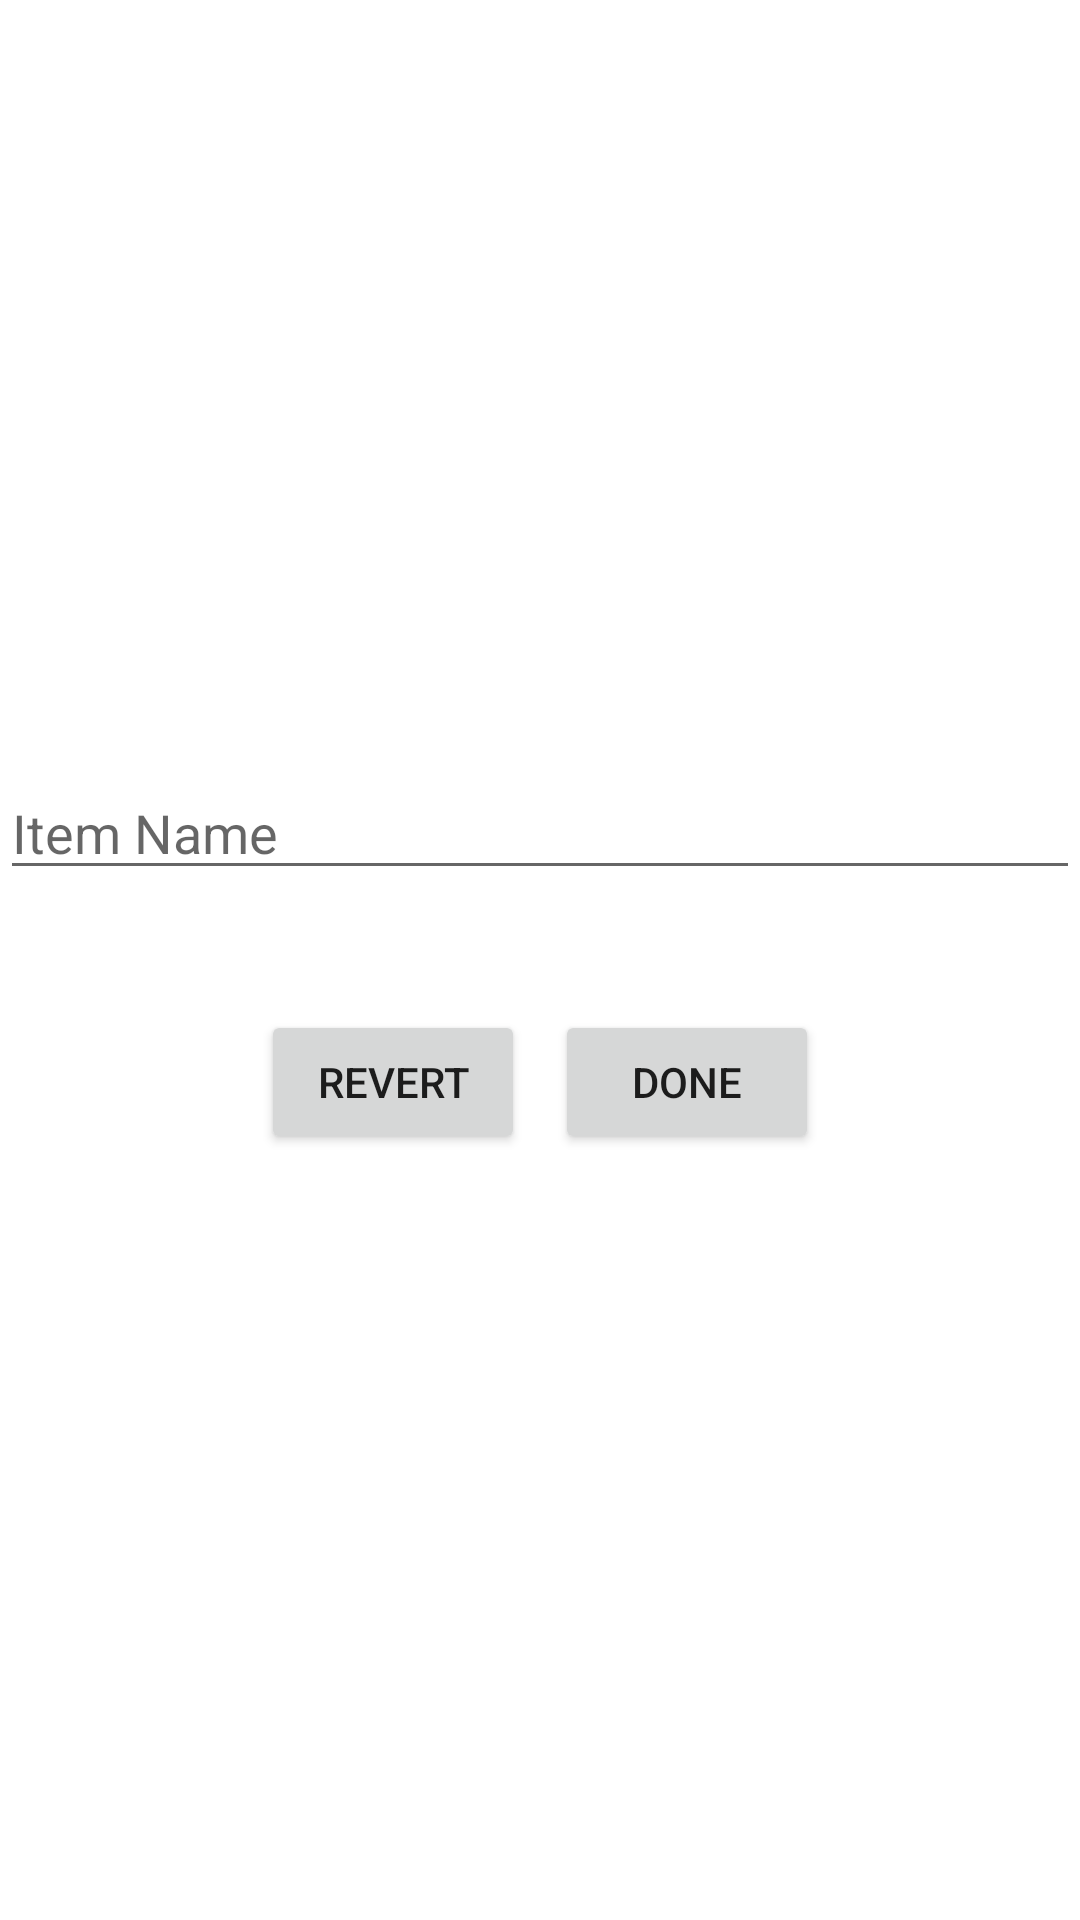

Android layout source for this screen:
<!-- AndroidManifest.xml: application theme AppTheme -->
<!-- res/layout/fragment_edit_list.xml -->
<?xml version="1.0" encoding="utf-8"?>
<LinearLayout xmlns:android="http://schemas.android.com/apk/res/android"
              android:orientation="vertical"
              android:layout_width="match_parent"
              android:layout_height="match_parent"
              android:background="@android:color/white"
              android:gravity="center">

    <EditText
            android:id="@+id/editText"
            android:layout_width="match_parent"
            android:layout_height="wrap_content"
            android:hint="@string/edit_text_list_hint"/>

    <LinearLayout
            android:id="@+id/controlButtonContainer"
            android:layout_width="match_parent"
            android:layout_height="wrap_content"
            android:orientation="horizontal"
            android:gravity="center"
            android:layout_marginTop="40dp">

        <Button
                android:id="@+id/buttonRevert"
                android:layout_width="wrap_content"
                android:layout_height="wrap_content"
                android:text="@string/revert"/>

        <Button
                android:id="@+id/buttonDone"
                android:layout_width="wrap_content"
                android:layout_height="wrap_content"
                android:text="@string/done"
                android:layout_marginStart="10dp"/>


    </LinearLayout>

</LinearLayout>
<!-- resources referenced by this layout -->
<resources>
  <string name="done">Done</string>
  <string name="edit_text_list_hint">Item Name</string>
  <string name="revert">Revert</string>
  <style name="AppTheme" parent="Theme.AppCompat.Light.DarkActionBar">
          
          <item name="colorPrimary">@color/colorPrimary</item>
          <item name="colorPrimaryDark">@color/colorPrimaryDark</item>
          <item name="colorAccent">@color/colorAccent</item>
      </style>
  <color name="colorPrimary">#51C0EB</color>
  <color name="colorPrimaryDark">#51C0EB</color>
  <color name="colorAccent">#fd5f00</color>
</resources>
